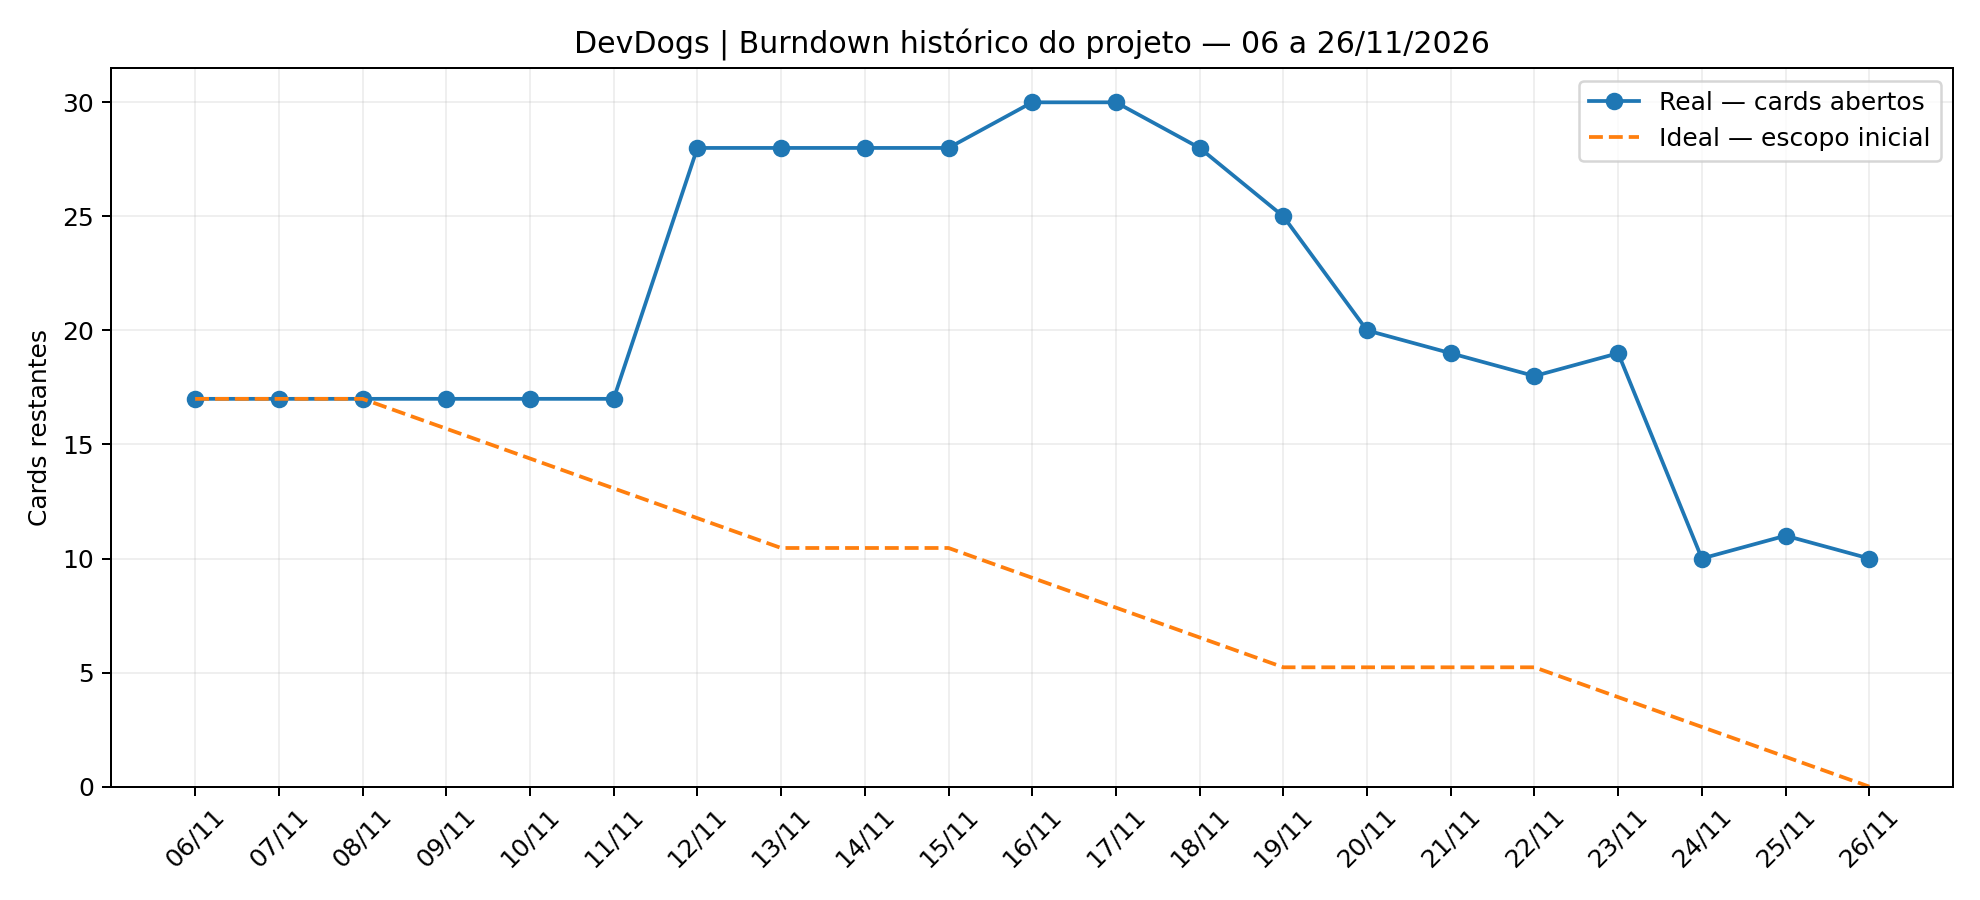

Values plotted in this chart, from the file beside it:
Data; Cards abertos; Ideal; Concluídos acumulados; Escopo observado; Dia útil
06/11; 17; 17.0; 0; 17; 1
07/11; 17; 17.0; 0; 17; 0
08/11; 17; 17.0; 0; 17; 0
09/11; 17; 15.69; 0; 17; 1
10/11; 17; 14.38; 0; 17; 1
11/11; 17; 13.08; 0; 17; 1
12/11; 28; 11.77; 0; 28; 1
13/11; 28; 10.46; 0; 28; 1
14/11; 28; 10.46; 0; 28; 0
15/11; 28; 10.46; 0; 28; 0
16/11; 30; 9.154; 0; 30; 1
17/11; 30; 7.846; 1; 31; 1
18/11; 28; 6.538; 3; 31; 1
19/11; 25; 5.231; 6; 31; 1
20/11; 20; 5.231; 11; 31; 0
21/11; 19; 5.231; 12; 31; 0
22/11; 18; 5.231; 13; 31; 0
23/11; 19; 3.923; 13; 32; 1
24/11; 10; 2.615; 22; 32; 1
25/11; 11; 1.308; 22; 33; 1
26/11; 10; 0.0; 24; 34; 1
